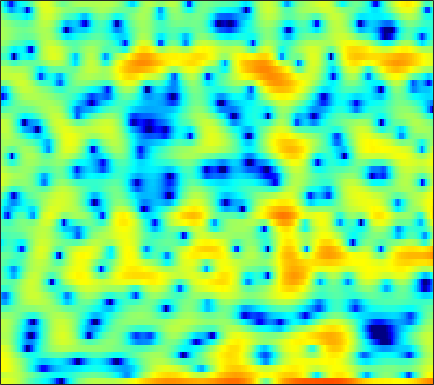

The file beside this chart, header and first rows:
4.4216, 4.396, 4.3392, 4.2496, 4.1216, 3.842, 3.4404, 3.0682, 2.4462, 1.7052, 0.90007, 0.27697, -0.67906, -1.5997, -2.2049, -3.0022, -3.6, -3.9266, -4.4672, -4.9542, -5.5974, -6.2682, -7.1481, -8.4545
2.608, 2.911, 3.189, 3.334, 3.349, 3.241, 3.015, 2.777, 2.367, 1.873, 1.324, 0.8688, 0.2394, -0.4065, -0.8919, -1.528, -2.16, -2.626, -3.197, -3.709, -4.19, -4.494, -4.853, -5.133
5.771, 5.558, 5.23, 4.841, 4.5, 3.977, 3.362, 2.83, 2.046, 1.146, 0.115, -0.7557, -2.073, -3.562, -4.819, -6.76, -9.069, -11.1, -14.17, -16.93, -16.96, -15.5, -13.25, -11.44
5.732, 5.508, 5.132, 4.672, 4.268, 3.651, 2.95, 2.373, 1.555, 0.6643, -0.3078, -1.077, -2.143, -3.255, -4.116, -5.249, -6.348, -7.092, -7.901, -8.363, -8.403, -8.211, -7.821, -7.335
5.315, 5.074, 4.617, 4.014, 3.474, 2.611, 1.621, 0.8065, -0.3433, -1.532, -2.71, -3.507, -4.317, -4.809, -4.97, -4.948, -4.696, -4.44, -4.027, -3.589, -3.122, -2.792, -2.403, -2.061
4.52, 4.24, 3.671, 2.904, 2.18, 0.9665, -0.5308, -1.876, -4.034, -6.828, -10.61, -14.73, -27.36, -21.04, -14.77, -10.48, -7.708, -6.111, -4.368, -2.937, -1.747, -0.9638, -0.0709, 0.669
2.644, 2.572, 2.236, 1.656, 1.025, -0.05138, -1.406, -2.612, -4.376, -6.296, -8.144, -9.485, -10.78, -11.37, -11.14, -10.13, -8.543, -7.172, -5.326, -3.553, -1.981, -0.9296, 0.2907, 1.311
1.82, 2.006, 1.933, 1.528, 1.038, 0.1288, -1.085, -2.183, -3.893, -5.939, -8.437, -10.7, -14.67, -20.83, -24.42, -17.81, -12.55, -9.72, -6.792, -4.406, -2.425, -1.156, 0.3005, 1.499
2.41, 2.388, 2.178, 1.747, 1.285, 0.4727, -0.5416, -1.461, -2.866, -4.471, -6.159, -7.405, -8.964, -10.13, -10.56, -10.37, -9.356, -8.193, -6.333, -4.458, -2.689, -1.477, -0.0574, 1.133
2.631, 2.532, 2.294, 1.922, 1.548, 0.9124, 0.102, -0.6359, -1.817, -3.266, -5.054, -6.705, -9.569, -13.87, -19.52, -27.22, -15.04, -10.9, -7.174, -4.511, -2.459, -1.205, 0.1703, 1.246
0.8206, 0.8333, 0.8045, 0.7231, 0.614, 0.38, 0.08113, -0.2095, -0.6923, -1.302, -2.015, -2.598, -3.36, -4.008, -4.303, -4.312, -3.839, -3.247, -2.296, -1.317, -0.3981, 0.2184, 0.894, 1.425
-2.768, -2.683, -2.491, -2.165, -1.853, -1.399, -0.9623, -0.6678, -0.3365, -0.09591, 0.06802, 0.1505, 0.2311, 0.3002, 0.368, 0.4851, 0.6428, 0.7838, 0.9835, 1.169, 1.308, 1.365, 1.367, 1.256
-9.008, -10.01, -10.07, -8.408, -6.718, -4.568, -2.778, -1.672, -0.471, 0.4743, 1.206, 1.635, 2.073, 2.391, 2.557, 2.695, 2.745, 2.732, 2.64, 2.463, 2.193, 1.921, 1.45, 0.8399
-10.3, -12.22, -12.88, -10.16, -7.735, -5.026, -2.898, -1.594, -0.1956, 0.9046, 1.768, 2.279, 2.794, 3.135, 3.279, 3.338, 3.247, 3.081, 2.738, 2.279, 1.714, 1.224, 0.5182, -0.2546
-3.587, -3.73, -3.676, -3.305, -2.824, -2.019, -1.134, -0.4544, 0.4482, 1.273, 1.985, 2.432, 2.882, 3.16, 3.24, 3.156, 2.846, 2.464, 1.742, 0.7779, -0.3891, -1.334, -2.545, -3.449
-1.095, -1.315, -1.603, -1.843, -1.938, -1.84, -1.459, -0.9897, -0.1768, 0.7376, 1.63, 2.222, 2.865, 3.278, 3.427, 3.379, 3.022, 2.52, 1.499, -0.03268, -2.263, -4.63, -9.582, -21.2
-1.557, -2.241, -3.478, -5.167, -6.767, -8.949, -9.457, -7.998, -5.246, -2.743, -0.7591, 0.4163, 1.615, 2.447, 2.851, 3.114, 3.059, 2.817, 2.223, 1.344, 0.2054, -0.7428, -1.951, -2.675
-2.263, -3.016, -4.393, -6.218, -7.981, -10.46, -11.22, -9.726, -6.878, -4.328, -2.304, -1.088, 0.2173, 1.2, 1.75, 2.239, 2.478, 2.514, 2.376, 2.072, 1.639, 1.278, 0.8152, 0.4518
-1.264, -1.659, -2.275, -2.915, -3.335, -3.74, -3.847, -3.683, -3.168, -2.409, -1.503, -0.7737, 0.1828, 1.062, 1.627, 2.239, 2.657, 2.824, 2.847, 2.638, 2.214, 1.76, 0.9975, 0.07516
-0.8726, -0.9711, -1.129, -1.397, -1.64, -2.061, -2.569, -2.95, -3.295, -3.284, -2.697, -1.92, -0.6191, 0.7348, 1.652, 2.676, 3.412, 3.761, 3.948, 3.8, 3.31, 2.676, 1.43, -0.4281
-4.455, -3.519, -2.699, -2.389, -2.515, -3.166, -4.473, -6.042, -9.554, -16.3, -15.24, -9.306, -4.448, -1.34, 0.35, 2, 3.139, 3.708, 4.143, 4.221, 3.95, 3.529, 2.674, 1.532
-6.447, -5.055, -3.865, -3.23, -3.1, -3.283, -3.845, -4.488, -5.465, -6.027, -5.574, -4.557, -2.763, -1.009, 0.1549, 1.416, 2.361, 2.87, 3.297, 3.459, 3.37, 3.165, 2.711, 2.118
-3.104, -2.882, -2.578, -2.34, -2.197, -2.086, -2.029, -2.014, -1.935, -1.737, -1.367, -0.9697, -0.3353, 0.369, 0.8959, 1.546, 2.091, 2.41, 2.685, 2.783, 2.701, 2.505, 2.088, 1.472
-1.492, -1.627, -1.702, -1.687, -1.605, -1.432, -1.205, -0.9909, -0.6928, -0.4164, -0.1279, 0.1046, 0.4236, 0.7767, 1.056, 1.464, 1.879, 2.17, 2.489, 2.667, 2.645, 2.465, 1.98, 1.176
-1.685, -2.343, -3.005, -3.217, -3.021, -2.407, -1.664, -1.147, -0.5904, -0.2245, -0.09518, -0.1376, -0.2719, -0.3955, -0.3524, 0.01485, 0.7413, 1.425, 2.346, 3.094, 3.552, 3.666, 3.45, 2.79
-4.756, -7.667, -13.81, -16.93, -11.87, -7.387, -4.753, -3.475, -2.435, -1.994, -2.148, -2.712, -4.233, -6.965, -9.845, -10.74, -5.907, -2.776, 0.2403, 2.286, 3.633, 4.272, 4.694, 4.675
-4.865, -6.576, -8.709, -9.715, -9.544, -8.558, -7.414, -6.613, -5.741, -5.177, -4.98, -5.123, -5.782, -6.829, -7.506, -7.212, -5.209, -3.34, -1.076, 0.7451, 2.104, 2.855, 3.57, 3.972
-3.067, -4.385, -6.276, -8.194, -9.571, -11, -11.27, -10.56, -8.93, -7.289, -5.978, -5.227, -4.451, -3.836, -3.389, -2.689, -1.853, -1.157, -0.2075, 0.7106, 1.546, 2.096, 2.702, 3.176
-0.7104, -2.063, -4.294, -7.22, -10.19, -16.23, -20.27, -14.83, -9.878, -6.882, -4.894, -3.812, -2.742, -1.961, -1.508, -1.009, -0.5879, -0.2862, 0.1191, 0.5534, 1.028, 1.409, 1.919, 2.42
2.33, 1.439, 0.1431, -1.238, -2.224, -3.255, -3.691, -3.588, -3.014, -2.252, -1.529, -1.085, -0.6746, -0.4702, -0.4476, -0.6043, -0.9181, -1.219, -1.597, -1.808, -1.681, -1.316, -0.5542, 0.3341
4.012, 3.521, 2.848, 2.193, 1.748, 1.258, 0.9264, 0.783, 0.7024, 0.6865, 0.6617, 0.5912, 0.3779, -0.0432, -0.5368, -1.494, -2.899, -4.356, -7.022, -10.49, -12.02, -9.84, -6.261, -3.579
3.939, 3.603, 3.128, 2.674, 2.367, 2.027, 1.77, 1.633, 1.492, 1.365, 1.202, 1.023, 0.6647, 0.1149, -0.4622, -1.493, -2.911, -4.281, -6.538, -8.922, -9.798, -8.679, -6.298, -4.201
2.913, 2.476, 1.847, 1.257, 0.8931, 0.5817, 0.4799, 0.5263, 0.6888, 0.8815, 1.023, 1.057, 0.9733, 0.7291, 0.4341, -0.1038, -0.7655, -1.298, -1.982, -2.494, -2.688, -2.607, -2.237, -1.736
1.58, 0.7084, -0.7308, -2.361, -3.471, -4.191, -3.647, -2.72, -1.36, -0.2152, 0.628, 1.058, 1.397, 1.493, 1.431, 1.202, 0.8583, 0.5583, 0.1552, -0.1863, -0.3967, -0.4527, -0.378, -0.1574
1.003, -0.1278, -2.354, -6.003, -10.67, -20.16, -9.963, -5.805, -2.538, -0.5296, 0.7368, 1.349, 1.818, 1.966, 1.904, 1.631, 1.163, 0.7043, 0.004948, -0.723, -1.355, -1.626, -1.597, -1.071
1.333, 0.9647, 0.2012, -0.741, -1.379, -1.792, -1.5, -0.9602, -0.1284, 0.6022, 1.109, 1.325, 1.397, 1.242, 0.9775, 0.4237, -0.3839, -1.187, -2.615, -4.637, -7.514, -10.14, -11.21, -7.437
1.288, 1.581, 1.673, 1.562, 1.406, 1.156, 0.9209, 0.7565, 0.549, 0.3053, 0.0001672, -0.2829, -0.737, -1.284, -1.758, -2.472, -3.266, -3.928, -4.992, -6.343, -8.026, -9.231, -9.221, -6.657
1.903, 2.208, 2.333, 2.18, 1.915, 1.391, 0.6838, 0.05984, -0.8693, -1.864, -2.86, -3.586, -4.53, -5.507, -6.279, -7.29, -8.034, -8.194, -7.754, -6.803, -5.677, -4.775, -3.439, -1.982
3.024, 3.012, 2.807, 2.338, 1.796, 0.8008, -0.5499, -1.816, -3.873, -6.2, -8.387, -9.486, -10.18, -10.74, -11.64, -14.29, -20.8, -26.63, -14.81, -9.113, -5.593, -3.618, -1.542, 0.104
3.102, 2.94, 2.579, 1.995, 1.366, 0.2011, -1.437, -3.085, -6.099, -10.74, -19.58, -25.31, -15.35, -11.77, -10.6, -10.03, -9.694, -9.019, -7.199, -4.88, -2.673, -1.229, 0.3761, 1.64
1.115, 1.11, 0.989, 0.7253, 0.4021, -0.2365, -1.126, -1.971, -3.281, -4.69, -5.827, -6.235, -6.088, -5.435, -4.858, -4.075, -3.275, -2.631, -1.683, -0.6836, 0.3093, 0.9961, 1.792, 2.412
-2.832, -2.469, -2.033, -1.672, -1.455, -1.26, -1.194, -1.224, -1.342, -1.477, -1.568, -1.566, -1.453, -1.215, -0.9654, -0.5692, -0.1379, 0.2012, 0.6529, 1.095, 1.505, 1.772, 2.045, 2.2
-7.815, -7.233, -6.177, -4.919, -3.958, -2.781, -1.807, -1.213, -0.5974, -0.129, 0.2264, 0.439, 0.6793, 0.8816, 1.022, 1.192, 1.348, 1.453, 1.571, 1.661, 1.705, 1.705, 1.65, 1.518
-15.76, -17.32, -13.23, -8.605, -6.061, -3.573, -1.766, -0.7403, 0.3065, 1.042, 1.549, 1.809, 2.027, 2.133, 2.145, 2.095, 1.994, 1.893, 1.737, 1.551, 1.328, 1.131, 0.8295, 0.4813
-8.797, -9.261, -7.703, -5.114, -3.319, -1.333, 0.1907, 1.068, 1.946, 2.535, 2.875, 2.988, 2.966, 2.779, 2.547, 2.148, 1.683, 1.322, 0.8578, 0.4289, 0.02837, -0.29, -0.7893, -1.409
0.01746, -0.06461, 0.1379, 0.6594, 1.156, 1.856, 2.493, 2.89, 3.26, 3.458, 3.449, 3.296, 2.882, 2.21, 1.55, 0.4658, -0.7772, -1.701, -2.708, -3.214, -3.312, -3.317, -3.54, -4.28
3.1, 2.933, 2.829, 2.831, 2.893, 3.003, 3.115, 3.181, 3.214, 3.126, 2.871, 2.535, 1.849, 0.8026, -0.291, -2.313, -5.28, -8.551, -14.74, -13.85, -8.965, -6.817, -5.324, -4.99
2.887, 2.693, 2.471, 2.235, 2.065, 1.88, 1.773, 1.737, 1.745, 1.701, 1.55, 1.33, 0.8502, 0.1207, -0.6496, -1.993, -3.736, -5.2, -6.744, -6.604, -5.056, -3.786, -2.5, -1.75
-0.1823, -0.0588, -0.2879, -0.9916, -1.726, -2.638, -3.033, -2.879, -2.256, -1.626, -1.207, -1.094, -1.117, -1.224, -1.294, -1.321, -1.255, -1.094, -0.7105, -0.1758, 0.4833, 1.019, 1.646, 2.112
-3.071, -2.519, -2.994, -4.778, -7.308, -13.7, -24.18, -13.57, -8.281, -5.959, -5.157, -5.214, -5.909, -6.585, -6.368, -4.905, -2.91, -1.505, 0.1114, 1.412, 2.439, 3.046, 3.647, 4.024
-0.8587, -1.053, -1.726, -2.88, -4.006, -5.559, -6.355, -6.304, -5.812, -5.563, -6.095, -7.209, -10.2, -16.84, -19.38, -10.29, -5.183, -2.68, -0.3141, 1.358, 2.553, 3.184, 3.75, 4.028
1.301, 0.9479, 0.4358, -0.1584, -0.6296, -1.254, -1.774, -2.093, -2.445, -2.837, -3.352, -3.814, -4.394, -4.679, -4.444, -3.47, -2.06, -0.9808, 0.3428, 1.392, 2.15, 2.53, 2.794, 2.787
1.998, 1.74, 1.363, 0.9471, 0.6311, 0.2249, -0.176, -0.4424, -0.7674, -1.047, -1.252, -1.355, -1.397, -1.256, -1.036, -0.5847, -0.009118, 0.4472, 1.017, 1.492, 1.78, 1.856, 1.728, 1.326
1.955, 1.76, 1.428, 1.066, 0.787, 0.4289, 0.08829, -0.1464, -0.4275, -0.6298, -0.7422, -0.7503, -0.6527, -0.4168, -0.157, 0.2671, 0.7313, 1.085, 1.483, 1.758, 1.858, 1.782, 1.445, 0.7935
1.548, 1.266, 0.8231, 0.3566, 0.004863, -0.4432, -0.8321, -1.106, -1.429, -1.71, -1.918, -1.966, -1.813, -1.407, -0.9311, -0.1549, 0.6617, 1.234, 1.888, 2.328, 2.542, 2.529, 2.273, 1.712
0.4449, -0.1855, -1.093, -1.998, -2.58, -3.163, -3.529, -3.743, -4.087, -4.681, -5.535, -6.245, -6.715, -5.842, -4.423, -2.262, -0.3064, 0.8845, 2.119, 2.976, 3.47, 3.627, 3.573, 3.246
-1.725, -3.079, -5.33, -8.019, -9.792, -10.38, -9.101, -8.021, -7.254, -7.442, -8.964, -11.6, -19.73, -15.07, -8.717, -3.83, -0.7154, 0.9433, 2.511, 3.541, 4.121, 4.309, 4.275, 3.976
-3.588, -5.183, -8.012, -12.03, -15.87, -16.4, -11.72, -9.17, -6.97, -5.715, -5.118, -4.842, -4.294, -3.139, -1.912, -0.1057, 1.53, 2.539, 3.565, 4.179, 4.426, 4.375, 4.017, 3.352
